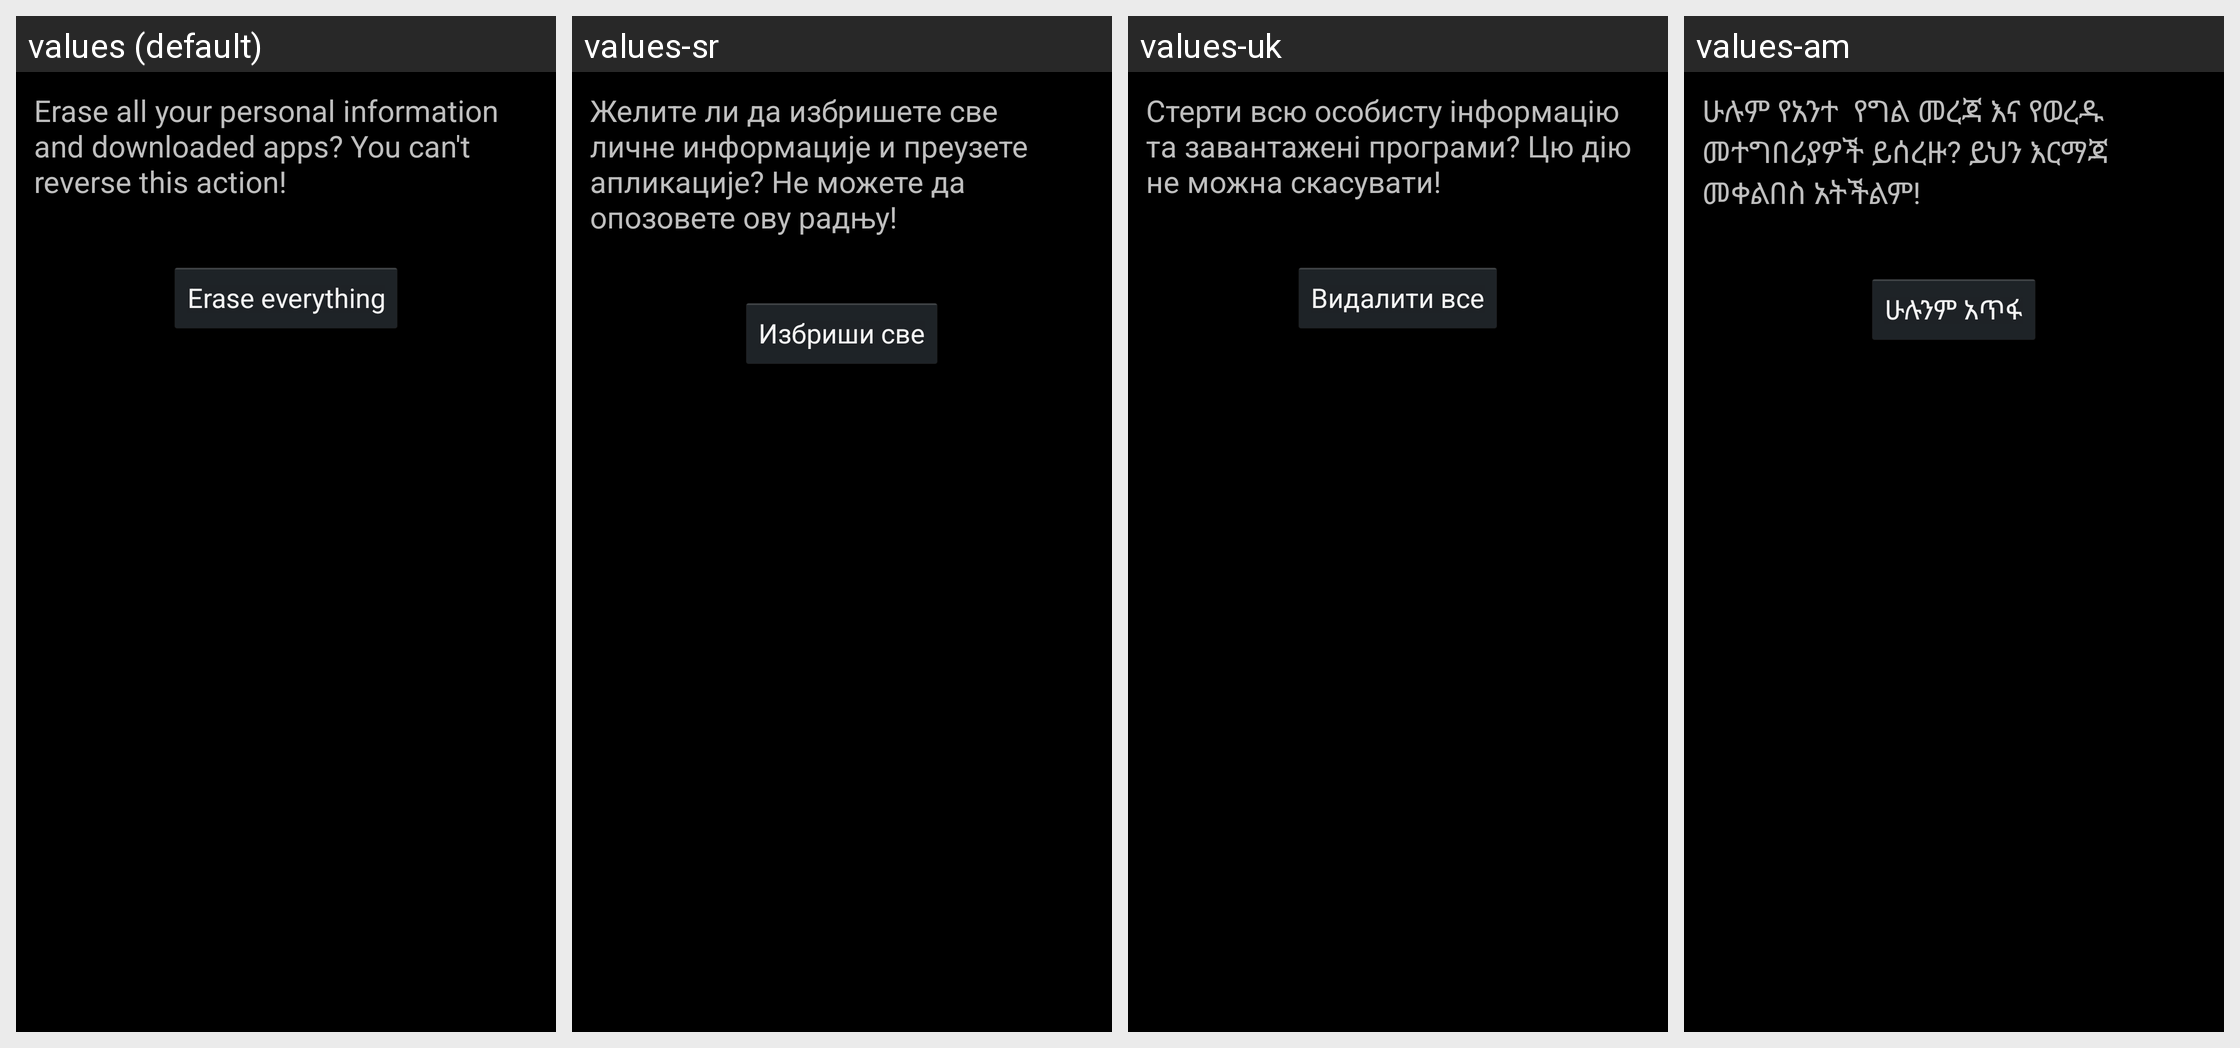

Translations of the strings shown on this Android screen, per locale in the grid:
Android screen res/layout/master_clear_confirm.xml rendered under 4 locales, left to right: values (default), values-sr, values-uk, values-am. Device: Nexus 5 (rendered at 1080×1920; each locale shown at half size, 540×960, under a caption strip naming it); theme android:Theme.Holo.
Other locales in the repository, not shown: values-af, values-ar, values-bg, values-ca, values-cs, values-da, values-de, values-el, values-en-rGB, values-es, values-es-rUS, values-es-rXA, values-et, values-fa, values-fi, values-fr, values-hi, values-hr, values-hu, values-in, values-it, values-iw, values-ja, values-ko, values-lt, values-lv, values-ms, values-nb, values-nl, values-pl, values-pt, values-pt-rPT, values-rm, values-ro, values-ru, values-sk, values-sl, values-sv, values-sw, values-th, values-tl, values-tr, values-vi, values-zh-rCN, values-zh-rTW, values-zu, values-zz-rZZ.
Strings drawn on this screen, with the default value and each locale's value (text and hints the layout hard-codes, and strings that could not be matched under every locale, appear in the picture but are not listed):

master_clear_final_desc
  values: Erase all your personal information and downloaded apps? You can't reverse this action!
  values-sr: Желите ли да избришете све личне информације и преузете апликације? Не можете да опозовете ову радњу!
  values-uk: Стерти всю особисту інформацію та завантажені програми? Цю дію не можна скасувати!
  values-am: ሁሉም የአንተ  የግል መረጃ እና የወረዱ መተግበሪያዎች ይሰረዙ? ይህን እርማጃ መቀልበስ አትችልም!

master_clear_final_button_text
  values: Erase everything
  values-sr: Избриши све
  values-uk: Видалити все
  values-am: ሁሉንም አጥፋ
